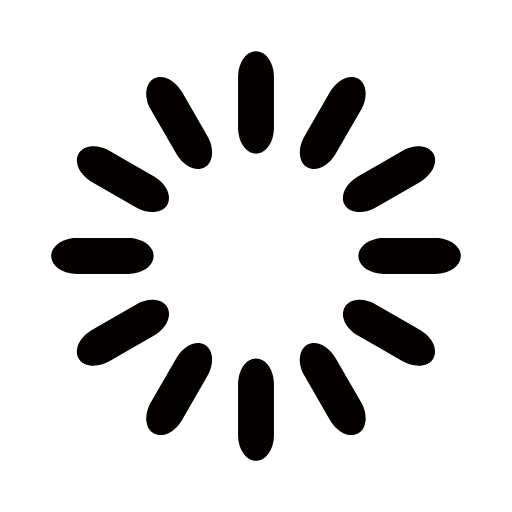
t = 0.00 s
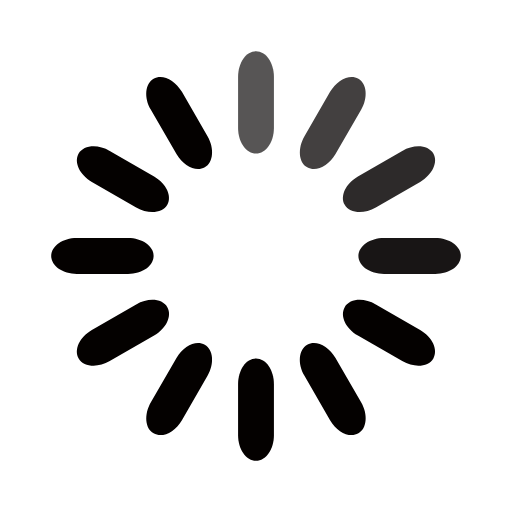
t = 0.33 s
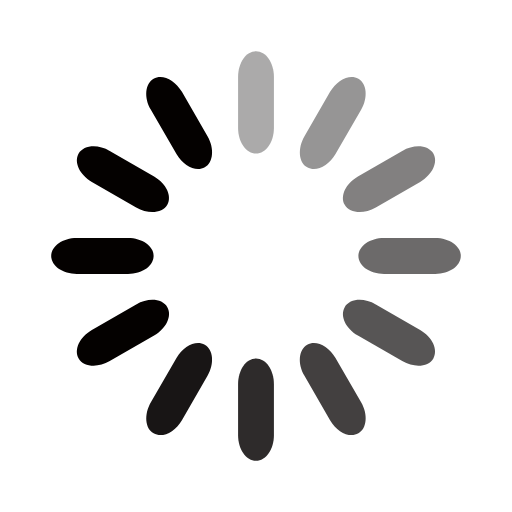
t = 0.67 s
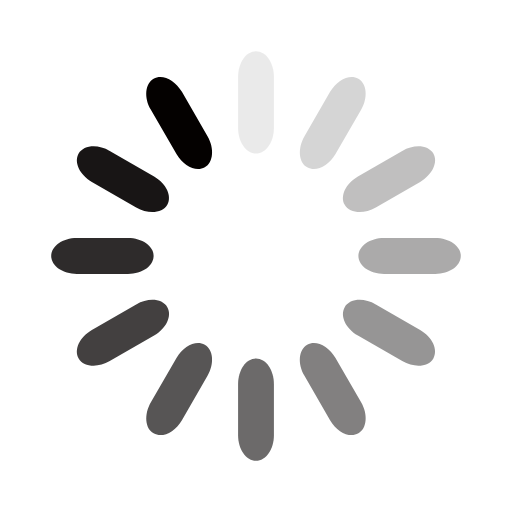
t = 0.92 s
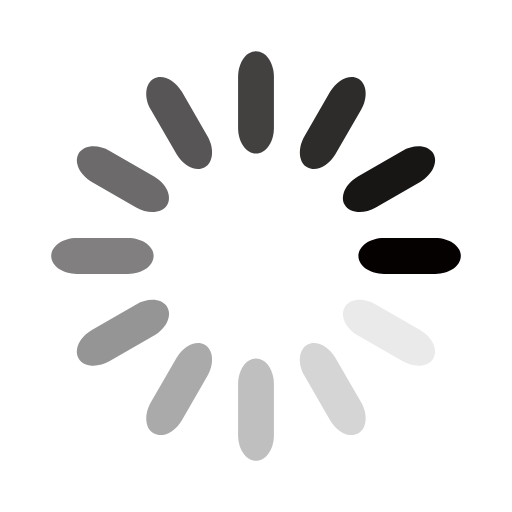
t = 1.25 s
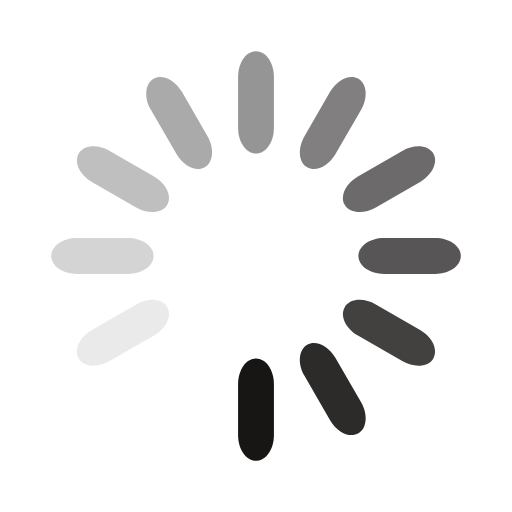
t = 1.58 s

The animated SVG that drew these frames (rendered in a browser with its animation timeline set to each time). Animation: 12 SMIL elements (animate=12); one cycle of 1.92 s, repeats indefinitely.

<?xml version="1.0" encoding="utf-8"?>
<!-- Generator: Adobe Illustrator 16.0.4, SVG Export Plug-In . SVG Version: 6.00 Build 0)  -->
<!DOCTYPE svg PUBLIC "-//W3C//DTD SVG 1.1//EN" "http://www.w3.org/Graphics/SVG/1.1/DTD/svg11.dtd">
<svg version="1.1" id="レイヤー_1" xmlns="http://www.w3.org/2000/svg" xmlns:xlink="http://www.w3.org/1999/xlink" x="0px"
	 y="0px" width="32px" height="32px" viewBox="0 0 32 32" enable-background="new 0 0 32 32" xml:space="preserve">
<rect fill="none" width="32" height="32"/>
<path fill="#040100" d="M16,3.2L16,3.2c0.619,0,1.12,0.716,1.12,1.6V8c0,0.884-0.501,1.6-1.12,1.6l0,0c-0.619,0-1.12-0.716-1.12-1.6
	V4.8C14.88,3.917,15.381,3.2,16,3.2z">
<animate  fill="remove" restart="always" calcMode="linear" additive="replace" accumulate="none" repeatCount="indefinite" begin="0s" dur="1s" to="0" from="1" attributeName="opacity">
		</animate>
</path>
<path fill="#040100" d="M22.4,4.915L22.4,4.915c0.535,0.309,0.611,1.18,0.17,1.945L20.97,9.632c-0.441,0.765-1.233,1.135-1.77,0.826
	l0,0c-0.536-0.309-0.612-1.18-0.17-1.946l1.6-2.771C21.072,4.975,21.864,4.605,22.4,4.915z">
<animate  fill="remove" restart="always" calcMode="linear" additive="replace" accumulate="none" repeatCount="indefinite" begin="0.08333333333333333s" dur="1s" to="0" from="1" attributeName="opacity">
		</animate>
</path>
<path fill="#040100" d="M27.085,9.6L27.085,9.6c0.31,0.536-0.06,1.328-0.825,1.77l-2.771,1.6c-0.766,0.442-1.637,0.366-1.945-0.17
	l0,0c-0.31-0.536,0.061-1.328,0.825-1.77l2.771-1.6C25.904,8.988,26.775,9.064,27.085,9.6z">
<animate  fill="remove" restart="always" calcMode="linear" additive="replace" accumulate="none" repeatCount="indefinite" begin="0.16666666666666666s" dur="1s" to="0" from="1" attributeName="opacity">
		</animate>
</path>
<path fill="#040100" d="M28.8,16L28.8,16c0,0.619-0.716,1.12-1.6,1.12H24c-0.884,0-1.6-0.501-1.6-1.12l0,0
	c0-0.619,0.716-1.12,1.6-1.12h3.2C28.084,14.88,28.8,15.381,28.8,16z">
<animate  fill="remove" restart="always" calcMode="linear" additive="replace" accumulate="none" repeatCount="indefinite" begin="0.25s" dur="1s" to="0" from="1" attributeName="opacity">
		</animate>
</path>
<path fill="#040100" d="M27.085,22.4L27.085,22.4c-0.31,0.535-1.181,0.611-1.945,0.17l-2.771-1.601
	c-0.765-0.441-1.135-1.233-0.825-1.77l0,0c0.309-0.536,1.18-0.612,1.945-0.17l2.771,1.6C27.025,21.072,27.395,21.864,27.085,22.4z">
<animate  fill="remove" restart="always" calcMode="linear" additive="replace" accumulate="none" repeatCount="indefinite" begin="0.3333333333333333s" dur="1s" to="0" from="1" attributeName="opacity">
		</animate>
</path>
<path fill="#040100" d="M22.4,27.085L22.4,27.085c-0.536,0.31-1.328-0.06-1.771-0.825l-1.6-2.771
	c-0.442-0.766-0.366-1.637,0.17-1.945l0,0c0.536-0.31,1.328,0.061,1.77,0.825l1.601,2.771C23.012,25.904,22.936,26.775,22.4,27.085z
	">
<animate  fill="remove" restart="always" calcMode="linear" additive="replace" accumulate="none" repeatCount="indefinite" begin="0.4166666666666667s" dur="1s" to="0" from="1" attributeName="opacity">
		</animate>
</path>
<path fill="#040100" d="M16,28.8L16,28.8c-0.619,0-1.12-0.716-1.12-1.6V24c0-0.884,0.501-1.6,1.12-1.6l0,0
	c0.619,0,1.12,0.716,1.12,1.6v3.2C17.12,28.084,16.619,28.8,16,28.8z">
<animate  fill="remove" restart="always" calcMode="linear" additive="replace" accumulate="none" repeatCount="indefinite" begin="0.5s" dur="1s" to="0" from="1" attributeName="opacity">
		</animate>
</path>
<path fill="#040100" d="M9.6,27.085L9.6,27.085c-0.536-0.31-0.612-1.181-0.17-1.945l1.6-2.771c0.441-0.765,1.234-1.135,1.77-0.825
	l0,0c0.536,0.309,0.612,1.18,0.17,1.945l-1.6,2.771C10.928,27.025,10.136,27.395,9.6,27.085z">
<animate  fill="remove" restart="always" calcMode="linear" additive="replace" accumulate="none" repeatCount="indefinite" begin="0.5833333333333334s" dur="1s" to="0" from="1" attributeName="opacity">
		</animate>
</path>
<path fill="#040100" d="M4.915,22.4L4.915,22.4c-0.31-0.536,0.06-1.328,0.826-1.771l2.771-1.6c0.765-0.442,1.636-0.366,1.946,0.17
	l0,0c0.309,0.536-0.061,1.328-0.826,1.77L6.86,22.57C6.095,23.012,5.224,22.936,4.915,22.4z">
<animate  fill="remove" restart="always" calcMode="linear" additive="replace" accumulate="none" repeatCount="indefinite" begin="0.6666666666666666s" dur="1s" to="0" from="1" attributeName="opacity">
		</animate>
</path>
<path fill="#040100" d="M3.2,16L3.2,16c0-0.619,0.716-1.12,1.6-1.12H8c0.884,0,1.6,0.501,1.6,1.12l0,0c0,0.619-0.716,1.12-1.6,1.12
	H4.8C3.917,17.12,3.2,16.619,3.2,16z">
<animate  fill="remove" restart="always" calcMode="linear" additive="replace" accumulate="none" repeatCount="indefinite" begin="0.75s" dur="1s" to="0" from="1" attributeName="opacity">
		</animate>
</path>
<path fill="#040100" d="M4.915,9.6L4.915,9.6c0.309-0.536,1.18-0.612,1.945-0.17l2.771,1.6c0.765,0.441,1.135,1.234,0.826,1.77l0,0
	c-0.31,0.536-1.181,0.612-1.946,0.17l-2.771-1.6C4.975,10.928,4.605,10.136,4.915,9.6z">
<animate  fill="remove" restart="always" calcMode="linear" additive="replace" accumulate="none" repeatCount="indefinite" begin="0.8333333333333334s" dur="1s" to="0" from="1" attributeName="opacity">
		</animate>
</path>
<path fill="#040100" d="M9.6,4.915L9.6,4.915c0.536-0.31,1.328,0.06,1.77,0.826l1.6,2.771c0.442,0.766,0.366,1.637-0.17,1.946l0,0
	c-0.536,0.309-1.328-0.061-1.77-0.826L9.43,6.86C8.988,6.095,9.064,5.224,9.6,4.915z">
<animate  fill="remove" restart="always" calcMode="linear" additive="replace" accumulate="none" repeatCount="indefinite" begin="0.9166666666666666s" dur="1s" to="0" from="1" attributeName="opacity">
		</animate>
</path>
</svg>
